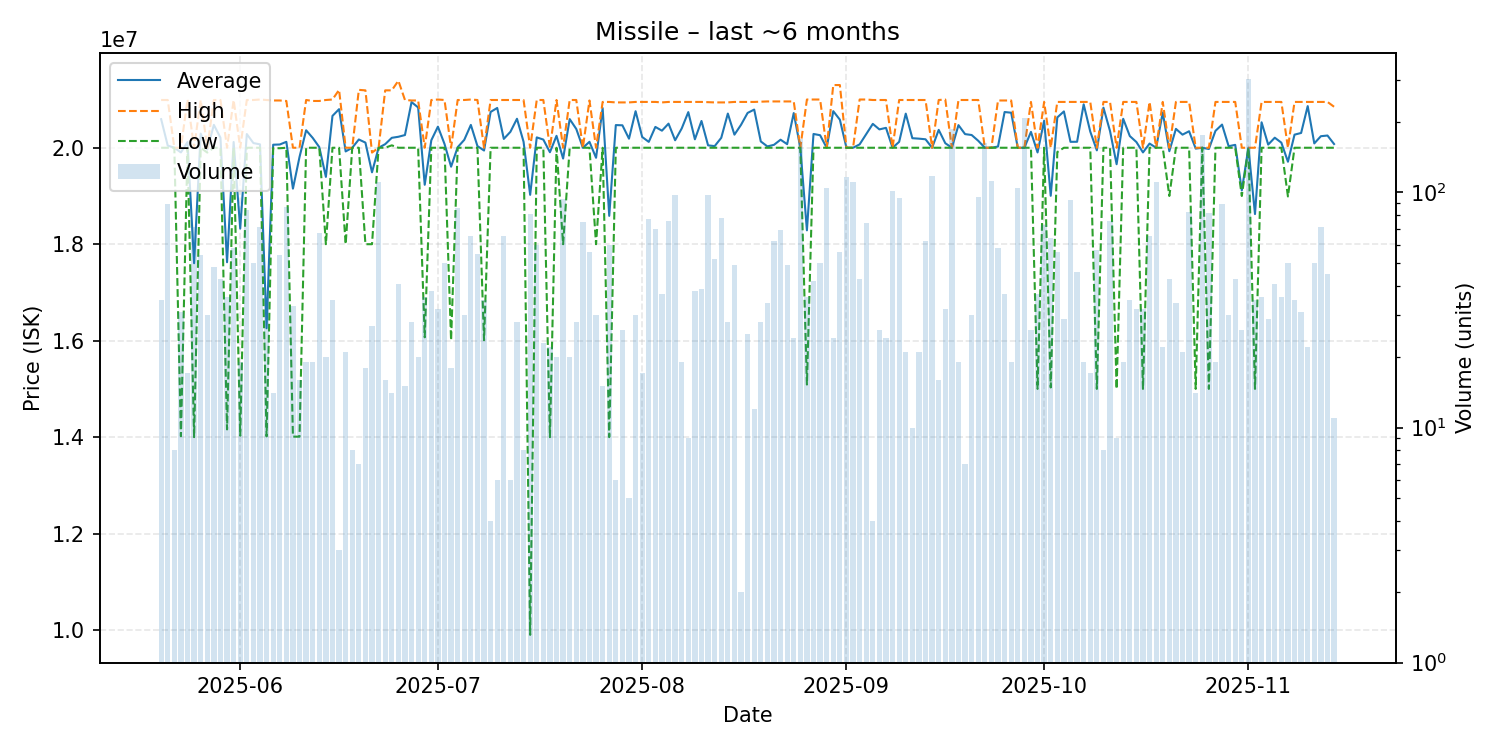

Values plotted in this chart, from the file beside it:
date, average, highest, lowest, order_count, volume
2025-05-20, 20592286, 20990000, 20000000, 15, 35
2025-05-21, 20044494, 20990000, 20000000, 14, 89
2025-05-22, 20000000, 20000000, 20000000, 4, 8
2025-05-23, 19903226, 20000000, 14020000, 7, 31
2025-05-24, 20117647, 21000000, 20000000, 9, 17
2025-05-25, 17605915, 20000000, 14000000, 14, 71
2025-05-26, 20293889, 20990000, 20000000, 10, 54
2025-05-27, 19963000, 20000000, 19900000, 6, 30
2025-05-28, 20474375, 20990000, 20000000, 9, 48
2025-05-29, 20207907, 20990000, 20000000, 16, 43
2025-05-30, 17626111, 20000000, 14160000, 10, 36
2025-05-31, 20118966, 20990000, 20000000, 13, 58
2025-06-01, 18324211, 20000000, 14030000, 10, 19
2025-06-02, 20283929, 20990000, 20000000, 17, 84
2025-06-03, 20097000, 20990000, 20000000, 12, 50
2025-06-04, 20070423, 21000000, 20000000, 12, 71
2025-06-05, 16257500, 20990000, 14015000, 11, 36
2025-06-06, 20062857, 20980000, 19990000, 5, 14
2025-06-07, 20067407, 20980000, 19990000, 7, 54
2025-06-08, 20122874, 20970000, 20000000, 16, 87
2025-06-09, 19151818, 20000000, 14010000, 7, 33
2025-06-10, 19809375, 20000000, 14010000, 11, 16
2025-06-11, 20362105, 20990000, 20000000, 6, 19
2025-06-12, 20204211, 20970000, 20000000, 6, 19
2025-06-13, 20012985, 20970000, 20000000, 12, 67
2025-06-14, 19396000, 20990000, 18000000, 8, 20
2025-06-15, 20660286, 21000000, 20000000, 9, 35
2025-06-16, 20800000, 21200000, 20000000, 3, 3
2025-06-17, 19923810, 20000000, 18000000, 7, 21
2025-06-18, 20000000, 20000000, 20000000, 2, 8
2025-06-19, 20171429, 21200000, 20000000, 3, 7
2025-06-20, 20106667, 21190000, 18000000, 7, 18
2025-06-21, 19490370, 19900000, 18000000, 9, 27
2025-06-22, 20000000, 20000000, 20000000, 18, 111
2025-06-23, 20074375, 21190000, 20000000, 5, 16
2025-06-24, 20205714, 21190000, 20050000, 5, 14
2025-06-25, 20227561, 21390000, 20000000, 11, 41
2025-06-26, 20263333, 20990000, 20000000, 4, 15
2025-06-27, 20946786, 20980000, 20000000, 10, 28
2025-06-28, 20836000, 20980000, 20000000, 7, 20
2025-06-29, 19232222, 20000000, 16070000, 13, 36
2025-06-30, 20155263, 20990000, 20000000, 10, 38
2025-07-01, 20437500, 21000000, 20000000, 10, 32
2025-07-02, 20079200, 20990000, 20000000, 12, 50
2025-07-03, 19607222, 20000000, 16010000, 9, 18
2025-07-04, 20011512, 20990000, 20000000, 12, 86
2025-07-05, 20163667, 20990000, 20000000, 10, 30
2025-07-06, 20473538, 21000000, 20000000, 8, 65
2025-07-07, 20034727, 20990000, 20000000, 12, 55
2025-07-08, 19942571, 20000000, 16010000, 7, 35
2025-07-09, 20742500, 20990000, 20000000, 4, 4
2025-07-10, 20825000, 20990000, 20000000, 4, 6
2025-07-11, 20183385, 20990000, 20000000, 16, 65
2025-07-12, 20330000, 20990000, 20000000, 6, 6
2025-07-13, 20601071, 20990000, 20000000, 11, 28
2025-07-14, 20123750, 20990000, 20000000, 5, 8
2025-07-15, 19023704, 20000000, 9900000, 19, 81
2025-07-16, 20214667, 20990000, 20000000, 10, 60
2025-07-17, 20169565, 20990000, 20000000, 9, 23
2025-07-18, 19907273, 20000000, 14000000, 8, 22
... 119 more rows
